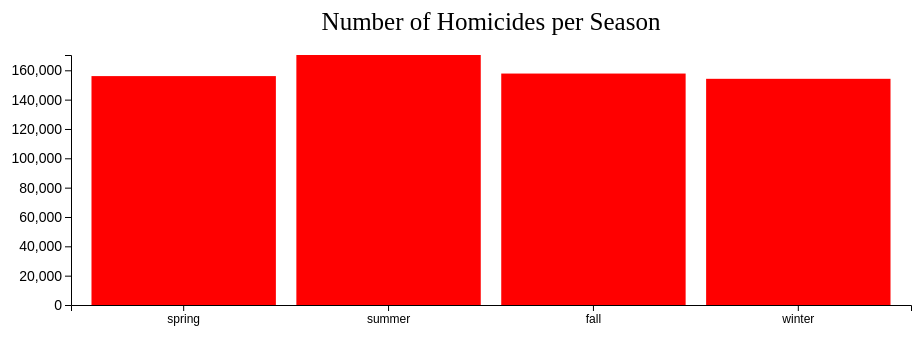
D3 v4 page, settled after 360 driven frames (6 s of simulated time); the page loaded 1 data file(s).



var init = 0;
var seasonSum = {
  spring: init,
  summer: init,
  fall: init,
  winter: init
};

var seasonMonth = {
  spring: ["March", "April", "May"],
  summer: ["June", "July", "August"],
  fall: ["September", "October", "November"],
  winter: ["December", "January", "February"]
};

// Set graph dimensions and margins
var margin = {top: 50, right: 20, bottom: 200, left: 100},
    width = 960 - margin.left - margin.right,
    height = 500 - margin.top - margin.bottom;

// Set ranges
var x = d3.scaleBand()
          .range([0, width])
          .padding(0.1);
var y = d3.scaleLinear()
          .range([height, 0]);  
          
// Appends an svg to the body and a group which is moved to the top left margin
var svg = d3.select("body").append("svg")
    .attr("width", width + margin.left + margin.right)
    .attr("height", height + margin.top + margin.bottom)
    .append("g")
    .attr("transform", "translate(" + margin.left + "," + margin.top + ")");

// Get data
// d3.csv("./visualizations/parsed_data.csv", function(error, data) {
d3.csv("parsed_data.csv", function(error, data) {
  if (error) throw error;

  // Counts homicides per season
  data.forEach(function(d) {
    d.total_incidents = +d.total_incidents;
    for(var key in seasonMonth) {
      if(seasonMonth[key].includes(d.month)) {
        seasonSum[key] += d.total_incidents;
      }
    }
  })

  var maxVal = seasonSum["spring"]; // Assigns to first value of array to make sure value exists
  var tSeason = [];

  // Finds max value from sum of homicides of each season
  for(season in seasonSum) {
    tSeason.push(season);
    if(maxVal < seasonSum[season]) {
      maxVal = seasonSum[season];
    }
  }

  x.domain(tSeason.map(function(d) { return d; })); 
  y.domain([0, maxVal]);

  console.log(tSeason);

  var tooltip = d3.select("body")
    .data(tSeason)
    .append("div")
    .style("visibility", "hidden");

  // Append rectangles for the bar chart
  svg.selectAll(".bar")
      .data(tSeason)
    .enter().append("rect")
      .attr("class", "bar")
      .attr("x", function(d) { // Should return seasons
        return x(d); })
      .attr("width", x.bandwidth())
      .attr("y", function(d) {  // Should return values
        
        return y(seasonSum[d]); })
      .attr("height", function(d) { 
      
        return height - y(seasonSum[d]); }) // This should be height - value
      .attr("fill", "red")
      .on('mouseover', function(d) {
        var numHom = seasonSum[d];
        d3.select(this)
        .attr("fill", "gray");
        tooltip.style("visibility", "visible")
                .text(function(d) {
                      return numHom;
              });
      })
      .on('mouseout', function(d) {
        d3.select(this).attr("fill", "red");
        return tooltip.style("visibility", "hidden");
      });


  // add the X Axis
  svg.append("g")
      .attr("transform", "translate(0," + height + ")")
      .call(d3.axisBottom(x))
     .selectAll("text") 
     .style("text-anchor", "middle")
        .attr("dx", ".0em")
  .style("font-size", "12px") 
        .attr("dy", ".75em");

  // add the Y Axis
  svg.append("g")
      .style("font-size", "14px")
      .call(d3.axisLeft(y));

  svg.append("text")
      .attr("x", (width / 2))
      .attr("y", 0 - (margin.top / 2))
      .attr("text-anchor", "middle")
      .style("font-size", "25px")
      .text("Number of Homicides per Season");


});



### data: parsed_data.csv
state, year, month, handgun_incidents, shotgun_incidents, rifle_incidents, firearm_incidents, knife_incidents, other_weapon_incidents, sibling_incidents, spouse_incidents, parent_incidents, child_incidents, dating_incidents, other_relations_incidents, accidental_incidents, intentional_incidents, total_incidents
Alaska, 1980, January, 0, 0, 0, 0, 0, 1, 0, 0, 0, 0, 0, 1, 0, 1, 1
Alaska, 1980, February, 4, 0, 1, 0, 0, 0, 2, 2, 0, 0, 0, 1, 0, 5, 5
Alaska, 1980, March, 0, 0, 0, 0, 0, 2, 0, 0, 0, 0, 0, 2, 0, 2, 2
Alaska, 1980, April, 0, 1, 0, 0, 0, 2, 0, 0, 0, 0, 0, 3, 0, 3, 3
Alaska, 1980, May, 0, 0, 2, 0, 1, 0, 1, 1, 0, 0, 0, 1, 0, 3, 3
Alaska, 1980, June, 1, 0, 1, 2, 2, 0, 1, 1, 0, 0, 0, 4, 1, 5, 6
Alaska, 1980, July, 0, 1, 0, 1, 0, 5, 0, 1, 0, 0, 1, 5, 1, 6, 7
Alaska, 1980, August, 2, 0, 5, 0, 0, 1, 0, 1, 0, 0, 0, 7, 0, 8, 8
Alaska, 1980, September, 0, 0, 0, 0, 0, 0, 0, 0, 0, 0, 0, 0, 0, 0, 0
Alaska, 1980, October, 0, 0, 3, 1, 0, 0, 0, 0, 0, 0, 0, 4, 2, 2, 4
Alaska, 1980, November, 1, 0, 2, 0, 0, 2, 1, 1, 0, 0, 0, 3, 2, 3, 5
Alaska, 1980, December, 0, 0, 1, 0, 2, 0, 0, 1, 0, 0, 0, 2, 1, 2, 3
Alaska, 1981, January, 2, 0, 3, 0, 1, 0, 0, 1, 0, 2, 0, 3, 1, 5, 6
Alaska, 1981, February, 0, 1, 1, 0, 0, 1, 1, 0, 0, 0, 0, 2, 1, 2, 3
Alaska, 1981, March, 2, 0, 2, 0, 2, 1, 0, 1, 0, 0, 0, 6, 2, 5, 7
Alaska, 1981, April, 0, 0, 0, 0, 0, 1, 0, 0, 0, 0, 0, 1, 0, 1, 1
Alaska, 1981, May, 6, 3, 2, 1, 2, 0, 1, 1, 0, 3, 0, 9, 0, 14, 14
Alaska, 1981, June, 0, 1, 1, 0, 0, 0, 0, 1, 0, 0, 0, 1, 0, 2, 2
Alaska, 1981, July, 1, 0, 2, 0, 0, 2, 2, 0, 0, 0, 0, 3, 2, 3, 5
Alaska, 1981, August, 3, 1, 1, 0, 0, 1, 0, 1, 0, 0, 0, 5, 3, 3, 6
Alaska, 1981, September, 1, 0, 1, 0, 2, 0, 0, 1, 0, 0, 0, 3, 1, 3, 4
Alaska, 1981, October, 4, 0, 0, 0, 0, 1, 0, 1, 0, 0, 0, 4, 1, 4, 5
Alaska, 1981, November, 3, 2, 0, 0, 0, 1, 2, 0, 0, 0, 0, 4, 0, 6, 6
Alaska, 1981, December, 5, 2, 2, 0, 0, 1, 1, 0, 2, 1, 1, 5, 0, 10, 10
Alaska, 1982, January, 1, 0, 1, 0, 0, 1, 0, 0, 0, 0, 0, 3, 0, 3, 3
Alaska, 1982, February, 3, 0, 4, 0, 1, 1, 2, 1, 0, 0, 1, 5, 1, 8, 9
Alaska, 1982, March, 2, 1, 0, 0, 0, 2, 1, 0, 0, 0, 0, 4, 0, 5, 5
Alaska, 1982, April, 4, 0, 1, 0, 3, 1, 0, 0, 0, 2, 0, 7, 0, 9, 9
Alaska, 1982, May, 8, 0, 0, 0, 0, 1, 0, 0, 0, 0, 0, 9, 0, 9, 9
Alaska, 1982, June, 1, 0, 3, 0, 1, 2, 0, 2, 0, 0, 0, 5, 0, 7, 7
Alaska, 1982, July, 0, 1, 0, 0, 0, 0, 1, 0, 0, 0, 0, 0, 0, 1, 1
Alaska, 1982, August, 1, 0, 0, 0, 1, 4, 0, 0, 0, 0, 0, 6, 0, 6, 6
Alaska, 1982, September, 4, 0, 0, 0, 0, 1, 0, 0, 0, 0, 0, 5, 1, 4, 5
Alaska, 1982, October, 1, 0, 0, 0, 0, 0, 0, 0, 0, 0, 0, 1, 0, 1, 1
Alaska, 1982, November, 10, 0, 0, 0, 1, 1, 0, 0, 0, 0, 0, 12, 0, 12, 12
Alaska, 1982, December, 1, 0, 2, 2, 2, 1, 0, 1, 0, 0, 0, 7, 0, 8, 8
Alaska, 1983, January, 2, 0, 1, 0, 2, 0, 0, 0, 0, 0, 0, 5, 0, 5, 5
Alaska, 1983, February, 1, 1, 1, 0, 0, 0, 0, 1, 0, 0, 0, 2, 0, 3, 3
Alaska, 1983, March, 5, 0, 7, 0, 2, 1, 0, 1, 0, 0, 1, 13, 2, 13, 15
Alaska, 1983, April, 1, 2, 1, 0, 1, 1, 0, 1, 0, 0, 0, 5, 3, 3, 6
Alaska, 1983, May, 4, 1, 0, 0, 0, 0, 0, 0, 0, 0, 1, 4, 0, 5, 5
Alaska, 1983, June, 0, 2, 0, 0, 1, 2, 0, 0, 0, 0, 0, 5, 0, 5, 5
Alaska, 1983, July, 1, 4, 0, 0, 0, 0, 3, 0, 0, 0, 0, 2, 0, 5, 5
Alaska, 1983, August, 2, 0, 1, 0, 1, 1, 0, 0, 1, 0, 1, 3, 0, 5, 5
Alaska, 1983, September, 3, 1, 1, 1, 1, 1, 0, 0, 0, 1, 0, 7, 0, 8, 8
Alaska, 1983, October, 0, 0, 0, 0, 3, 2, 0, 0, 0, 0, 0, 5, 0, 5, 5
Alaska, 1983, November, 2, 0, 1, 0, 0, 3, 0, 1, 0, 0, 1, 4, 1, 5, 6
Alaska, 1983, December, 1, 0, 3, 0, 0, 2, 0, 0, 2, 0, 0, 4, 0, 6, 6
Alaska, 1984, January, 2, 0, 0, 0, 0, 0, 0, 1, 0, 0, 0, 1, 0, 2, 2
Alaska, 1984, February, 4, 0, 0, 0, 2, 0, 0, 1, 2, 0, 1, 2, 0, 6, 6
Alaska, 1984, March, 2, 0, 1, 0, 0, 2, 0, 1, 0, 0, 0, 4, 0, 5, 5
Alaska, 1984, April, 0, 1, 0, 0, 1, 1, 0, 0, 0, 0, 1, 2, 0, 3, 3
Alaska, 1984, May, 2, 1, 9, 0, 0, 0, 0, 1, 0, 0, 0, 11, 0, 12, 12
Alaska, 1984, June, 1, 0, 0, 0, 0, 1, 0, 0, 0, 1, 0, 1, 0, 2, 2
Alaska, 1984, July, 2, 0, 0, 0, 1, 0, 0, 1, 0, 0, 0, 2, 0, 3, 3
Alaska, 1984, August, 4, 0, 1, 0, 1, 1, 1, 3, 0, 0, 0, 3, 0, 7, 7
Alaska, 1984, September, 2, 0, 0, 0, 1, 3, 0, 1, 0, 0, 0, 5, 0, 6, 6
Alaska, 1984, October, 0, 0, 0, 0, 0, 1, 0, 0, 0, 0, 1, 0, 0, 1, 1
Alaska, 1984, November, 2, 0, 0, 0, 1, 0, 2, 0, 0, 0, 0, 1, 1, 2, 3
Alaska, 1984, December, 1, 0, 0, 0, 0, 1, 0, 1, 0, 0, 0, 1, 0, 2, 2
... 21,360 more rows